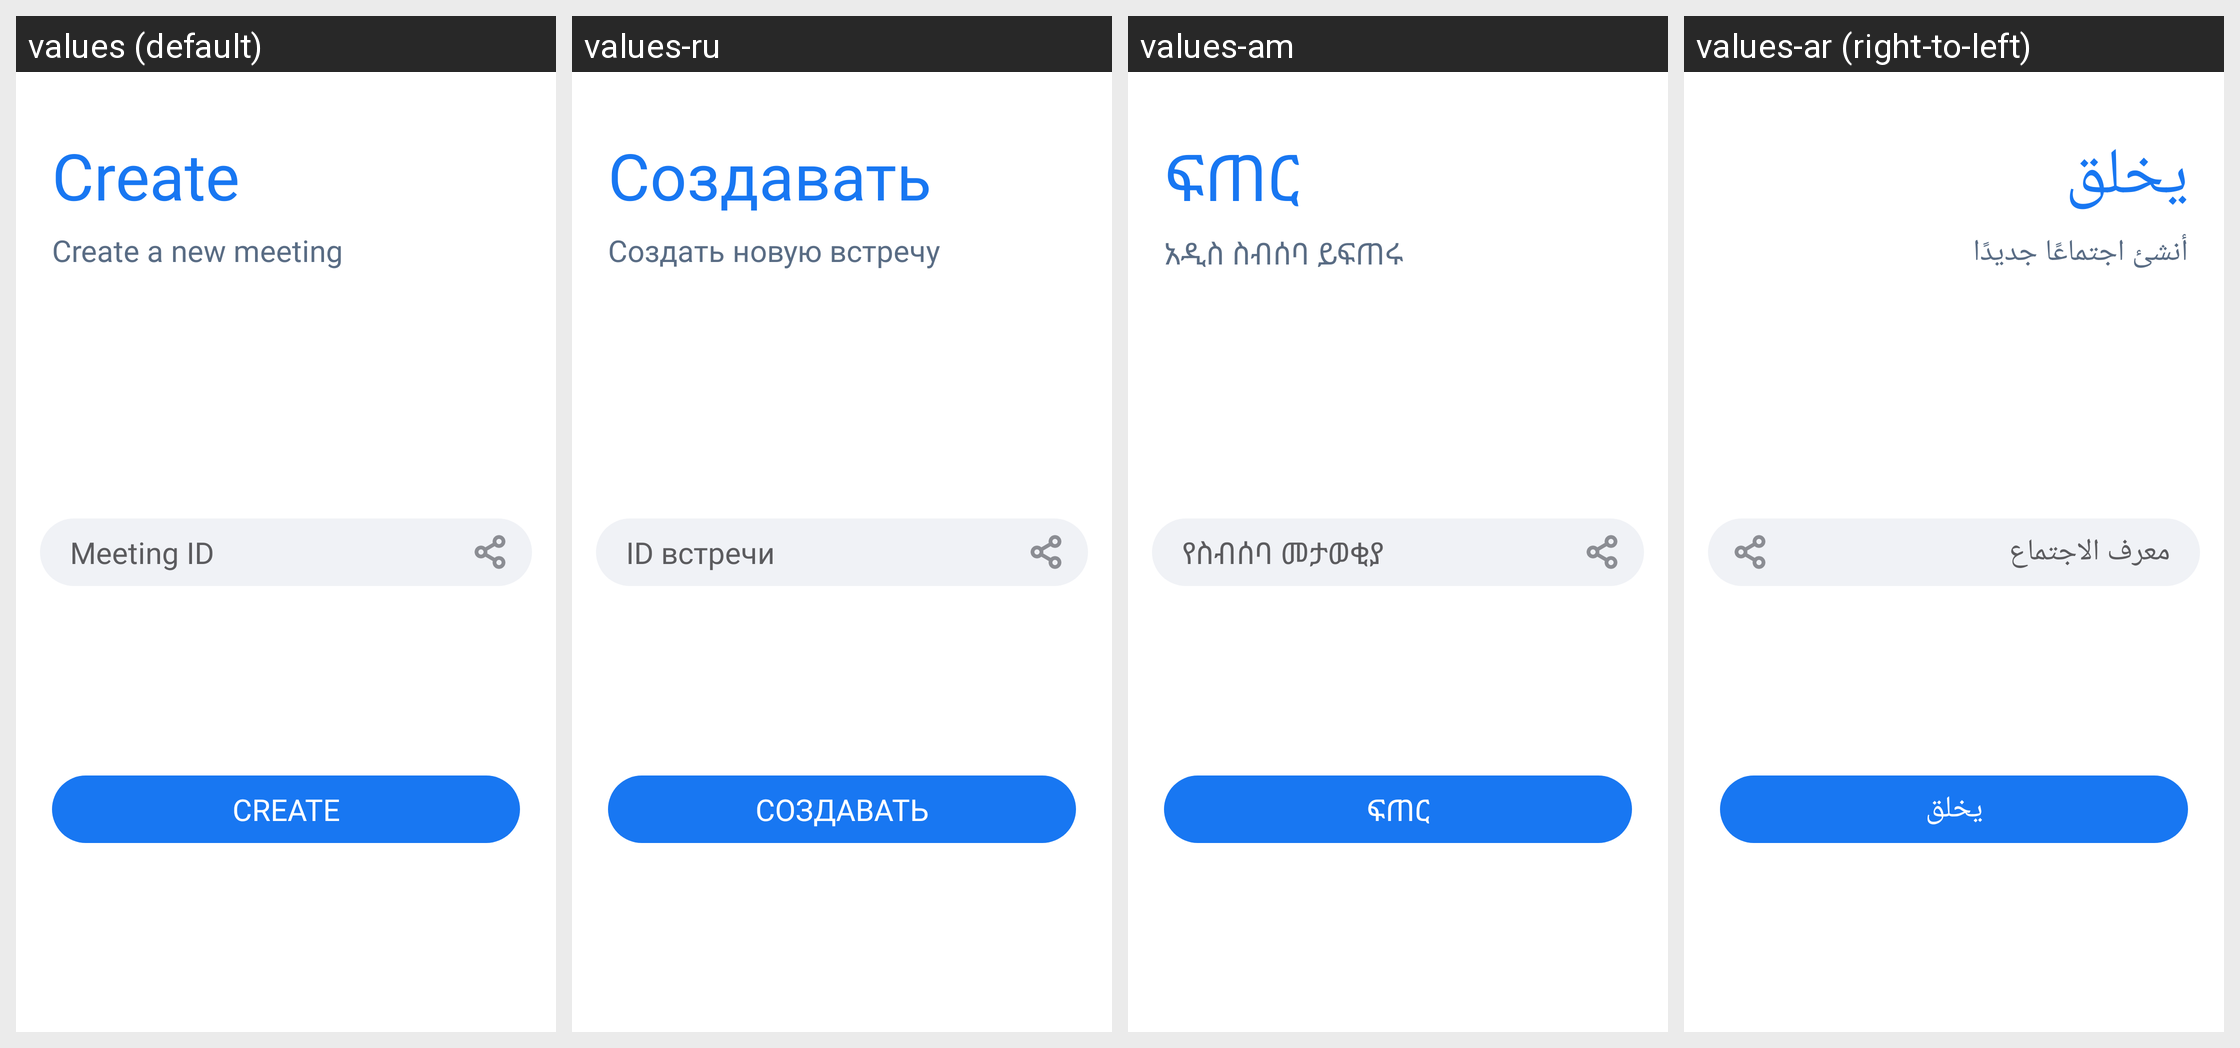

Strings drawn on this Android screen and how each of the app's shown locales translates them:
Android screen res/layout/create_meetings.xml rendered under 4 locales, left to right: values (default), values-ru, values-am, values-ar (right-to-left). Device: Nexus 5 (rendered at 1080×1920; each locale shown at half size, 540×960, under a caption strip naming it); theme AppTheme.
Other locales in the repository, not shown: values-bn, values-de, values-es, values-fr, values-ha, values-hi, values-ig, values-it, values-ja, values-ko, values-mr, values-nl, values-om, values-pt, values-sn, values-sw, values-ta, values-te, values-tr, values-ur, values-vi, values-yo, values-zh, values-zu.
Strings drawn on this screen, with the default value and each locale's value (text and hints the layout hard-codes, and strings that could not be matched under every locale, appear in the picture but are not listed):

create
  values: Create
  values-ru: Создавать
  values-am: ፍጠር
  values-ar: يخلق

create_a_new_meeting
  values: Create a new meeting
  values-ru: Создать новую встречу
  values-am: አዲስ ስብሰባ ይፍጠሩ
  values-ar: أنشئ اجتماعًا جديدًا

meeting_id
  values: Meeting ID
  values-ru: ID встречи
  values-am: የስብሰባ መታወቂያ
  values-ar: معرف الاجتماع
